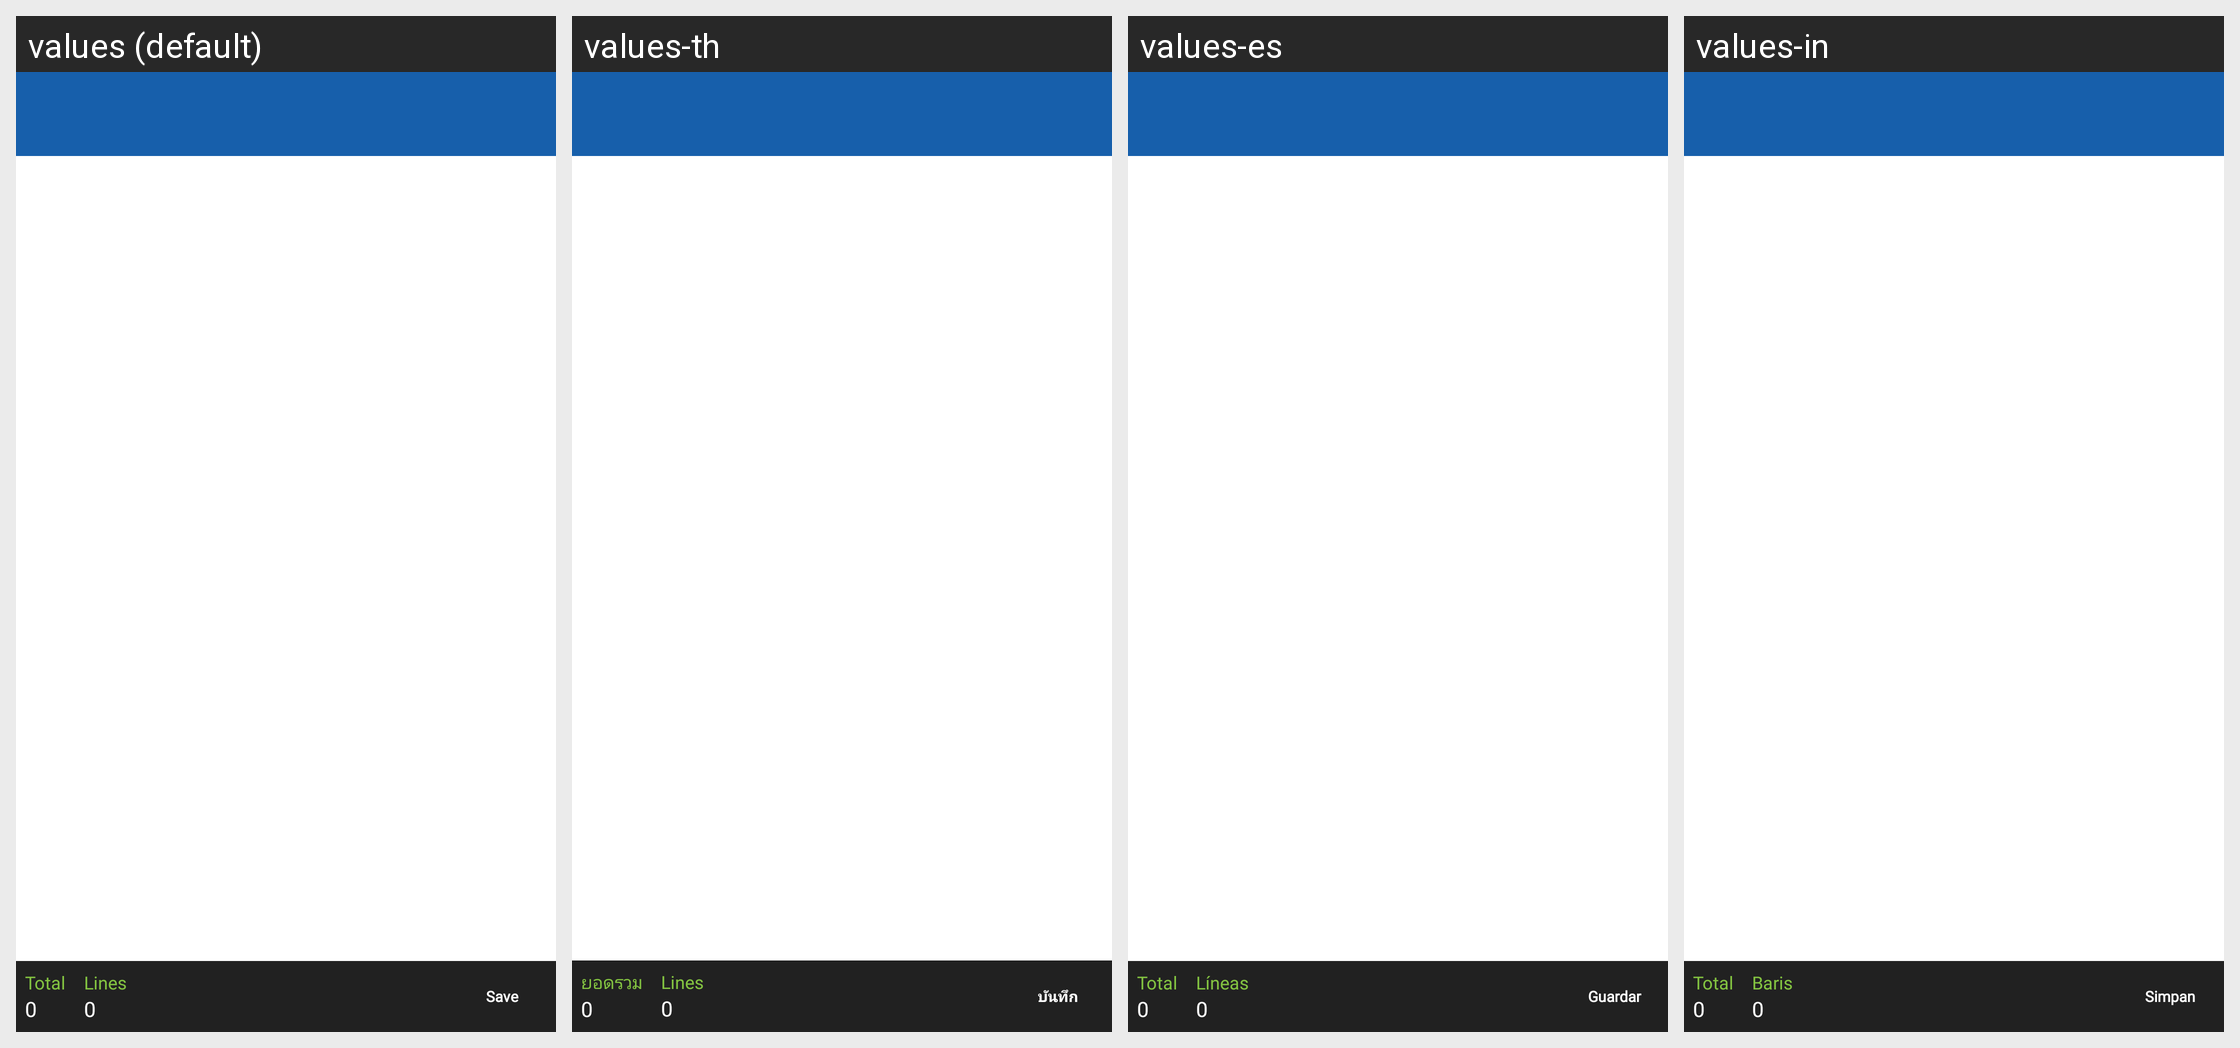

For this localized Android screen grid, give each drawn string resource with its value in every locale shown.
Android screen res/layout/activity_salesreturn_summary.xml rendered under 4 locales, left to right: values (default), values-th, values-es, values-in. Device: Nexus 5 (rendered at 1080×1920; each locale shown at half size, 540×960, under a caption strip naming it); theme MVPTheme.Blue.
Other locales in the repository, not shown: values-ar, values-fr, values-lo, values-tr, values-vi, values-zh.
Strings drawn on this screen, with the default value and each locale's value (text and hints the layout hard-codes, and strings that could not be matched under every locale, appear in the picture but are not listed):

total
  values: Total
  values-th: ยอดรวม
  values-es: Total
  values-in: Total

zero
  values: 0
  values-th: 0  [not translated; the default value is used]
  values-es: 0  [not translated; the default value is used]
  values-in: 0  [not translated; the default value is used]

lines
  values: Lines
  values-th: Lines
  values-es: Líneas
  values-in: Baris

save
  values: Save
  values-th: บันทึก
  values-es: Guardar
  values-in: Simpan
